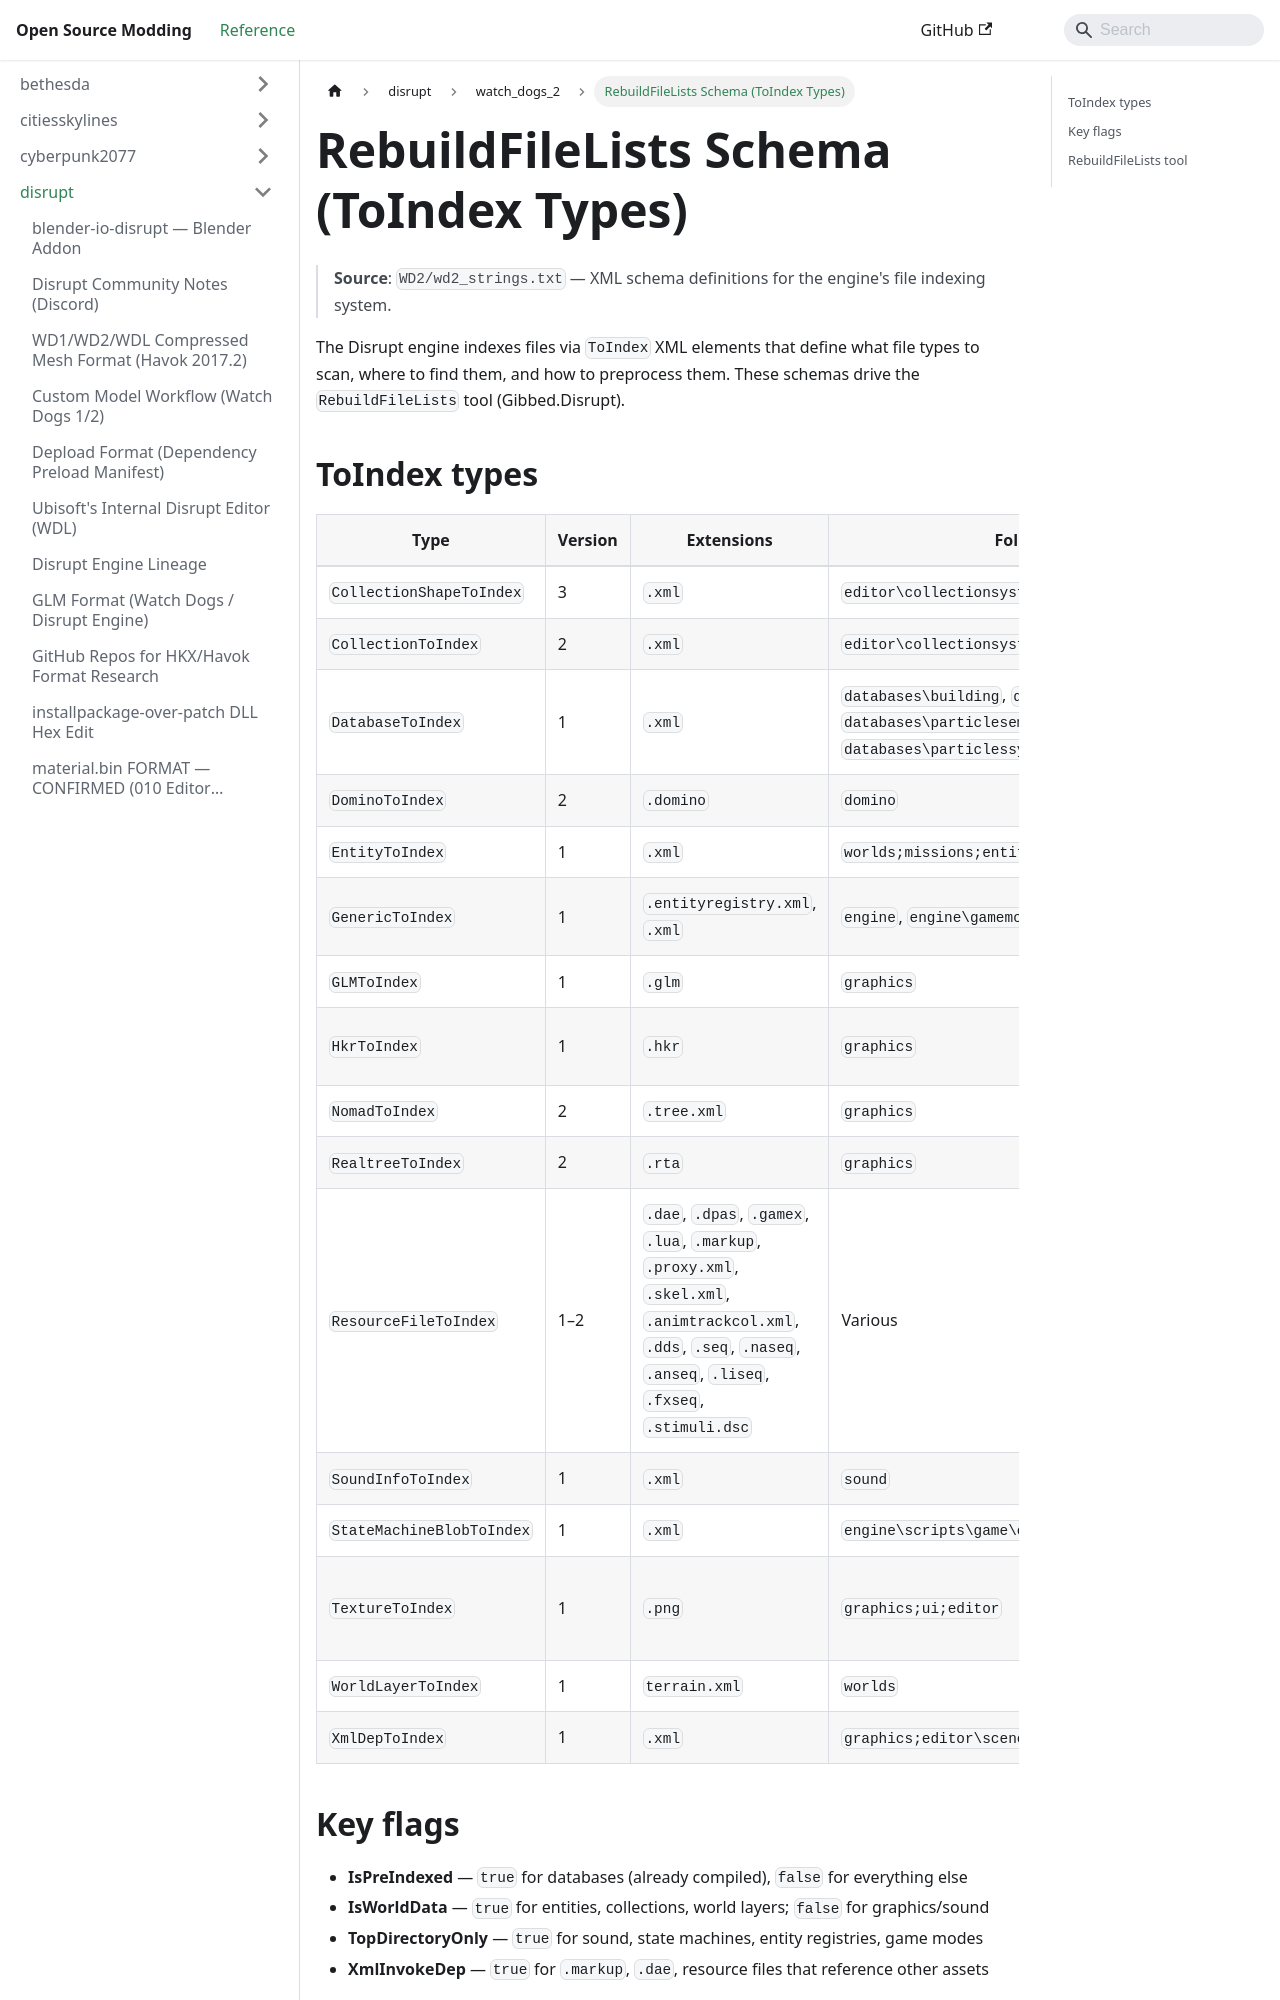

repository: Open-Source-Modding/open-source-modding.github.io · page: docs/disrupt/watch_dogs_2/rebuildfilelists-schema/index.html · generator: docusaurus

# RebuildFileLists Schema (ToIndex Types)

> **Source**: `WD2/wd2_strings.txt` — XML schema definitions for the engine's file indexing system.

The Disrupt engine indexes files via `ToIndex` XML elements that define what
file types to scan, where to find them, and how to preprocess them. These
schemas drive the `RebuildFileLists` tool (Gibbed.Disrupt).

## ToIndex types

| Type | Version | Extensions | FolderPath | Notes |
|------|---------|------------|------------|-------|
| `CollectionShapeToIndex` | 3 | `.xml` | `editor\collectionsystem` | World data, not pre-indexed |
| `CollectionToIndex` | 2 | `.xml` | `editor\collectionsystem` | World data |
| `DatabaseToIndex` | 1 | `.xml` | `databases\building`, `databases\generic`, `databases\particlesemitters`, `databases\particlessystems`, `databases\prefabs` | Pre-indexed, ItemName=Generic/PartSys/Prefab |
| `DominoToIndex` | 2 | `.domino` | `domino` | Scripting domino nodes |
| `EntityToIndex` | 1 | `.xml` | `worlds;missions;entitylayers` | World data — entities |
| `GenericToIndex` | 1 | `.entityregistry.xml`, `.xml` | `engine`, `engine\gamemodes\gamemodesconfig` | EntityClass, GameMode |
| `GLMToIndex` | 1 | `.glm` | `graphics` | Graphics level metadata |
| `HkrToIndex` | 1 | `.hkr` | `graphics` | Havok resource, XmlInvokeDep=false |
| `NomadToIndex` | 2 | `.tree.xml` | `graphics` | NOMAD tree files |
| `RealtreeToIndex` | 2 | `.rta` | `graphics` | SpeedTree assets |
| `ResourceFileToIndex` | 1–2 | `.dae`, `.dpas`, `.gamex`, `.lua`, `.markup`, `.proxy.xml`, `.skel.xml`, `.animtrackcol.xml`, `.dds`, `.seq`, `.naseq`, `.anseq`, `.liseq`, `.fxseq`, `.stimuli.dsc` | Various | XmlInvokeDep varies per type |
| `SoundInfoToIndex` | 1 | `.xml` | `sound` | Sound definitions |
| `StateMachineBlobToIndex` | 1 | `.xml` | `engine\scripts\game\objects\pawn\stateMachine` | Pawn state machines |
| `TextureToIndex` | 1 | `.png` | `graphics;ui;editor` | SmallMax=16384, MediumMax=393216, BigMax=4194304 |
| `WorldLayerToIndex` | 1 | `terrain.xml` | `worlds` | World data — terrain layers |
| `XmlDepToIndex` | 1 | `.xml` | `graphics;editor\scenes` | Dependencies: glm;hkr;gamex;dae |
